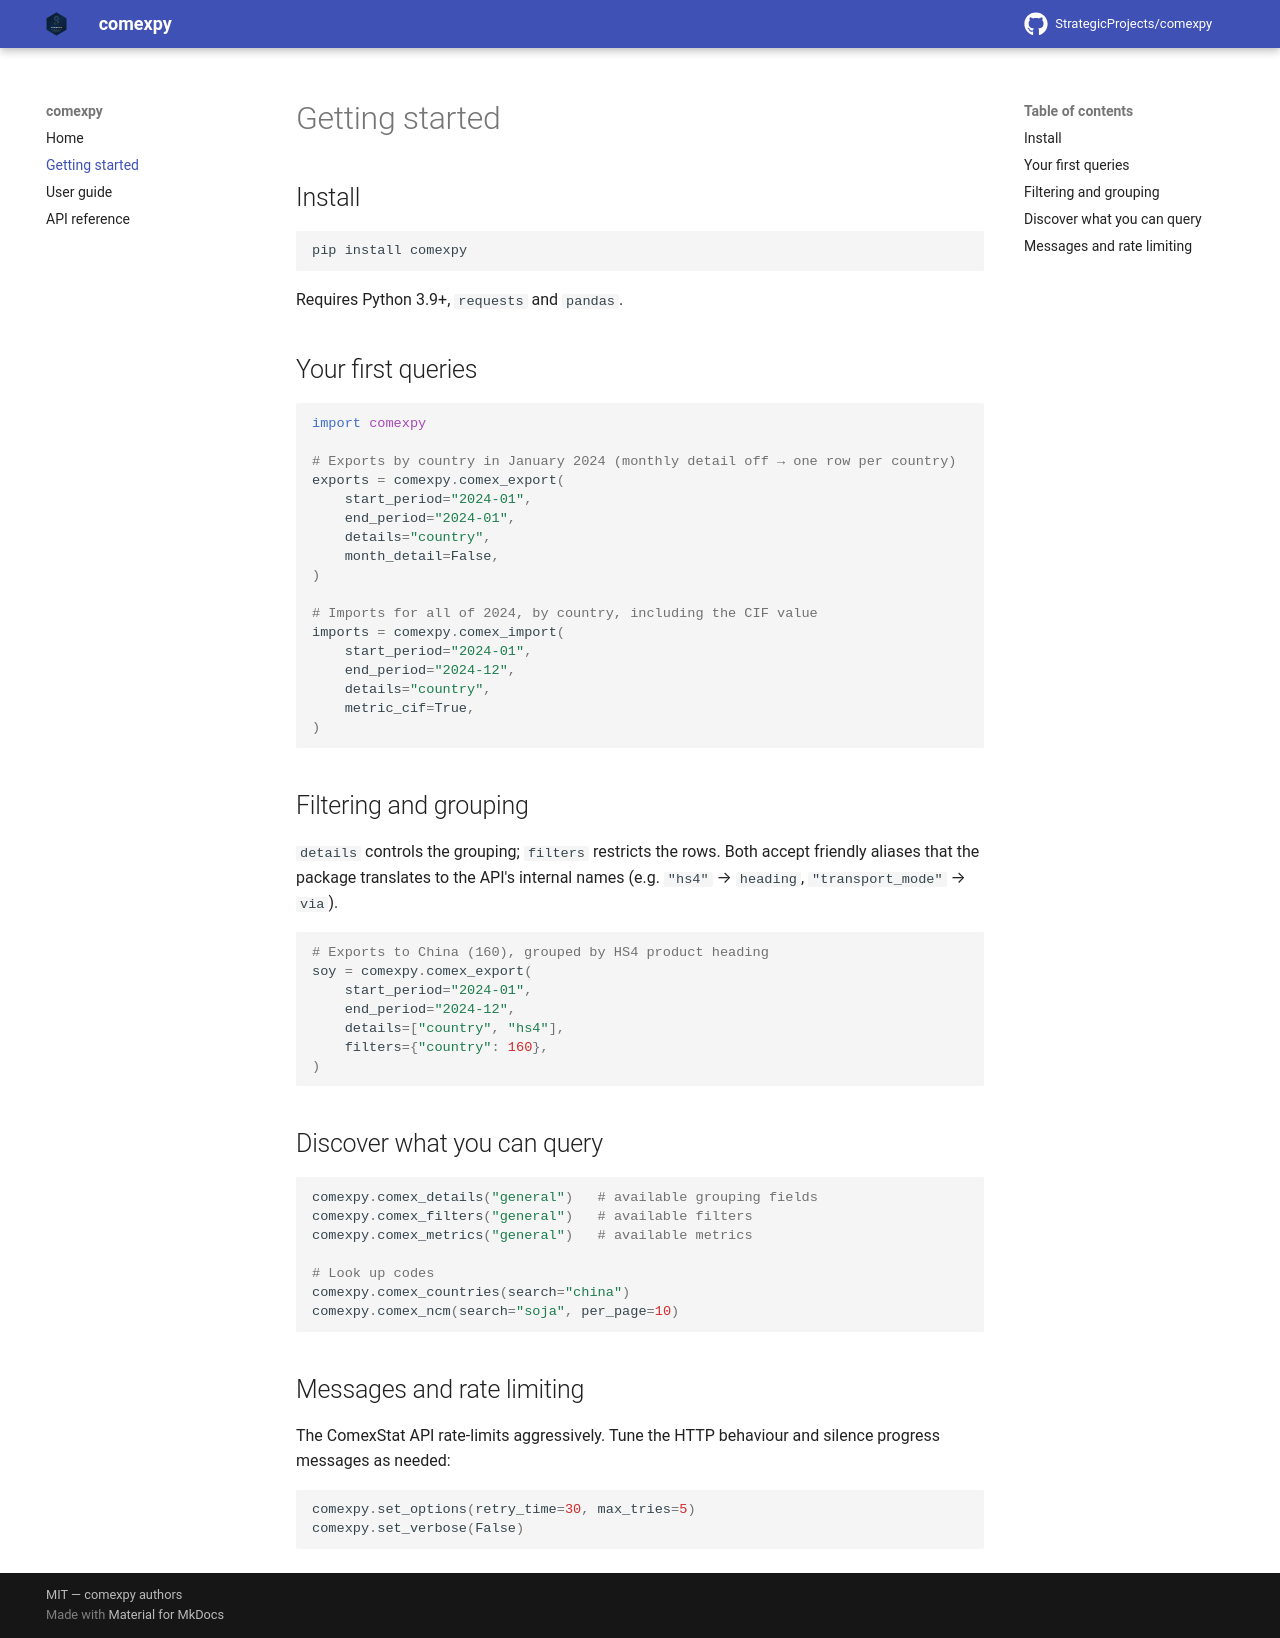

repository: StrategicProjects/comexpy · page: getting-started/index.html · generator: mkdocs

# Getting started

## Install

```bash
pip install comexpy
```

Requires Python 3.9+, `requests` and `pandas`.

## Your first queries

```python
import comexpy

# Exports by country in January 2024 (monthly detail off → one row per country)
exports = comexpy.comex_export(
    start_period="2024-01",
    end_period="2024-01",
    details="country",
    month_detail=False,
)

# Imports for all of 2024, by country, including the CIF value
imports = comexpy.comex_import(
    start_period="2024-01",
    end_period="2024-12",
    details="country",
    metric_cif=True,
)
```

## Filtering and grouping

`details` controls the grouping; `filters` restricts the rows. Both accept
friendly aliases that the package translates to the API's internal names
(e.g. `"hs4"` → `heading`, `"transport_mode"` → `via`).

```python
# Exports to China (160), grouped by HS4 product heading
soy = comexpy.comex_export(
    start_period="2024-01",
    end_period="2024-12",
    details=["country", "hs4"],
    filters={"country": 160},
)
```

## Discover what you can query

```python
comexpy.comex_details("general")   # available grouping fields
comexpy.comex_filters("general")   # available filters
comexpy.comex_metrics("general")   # available metrics

# Look up codes
comexpy.comex_countries(search="china")
comexpy.comex_ncm(search="soja", per_page=10)
```

## Messages and rate limiting

The ComexStat API rate-limits aggressively. Tune the HTTP behaviour and
silence progress messages as needed:

```python
comexpy.set_options(retry_time=30, max_tries=5)
comexpy.set_verbose(False)
```
